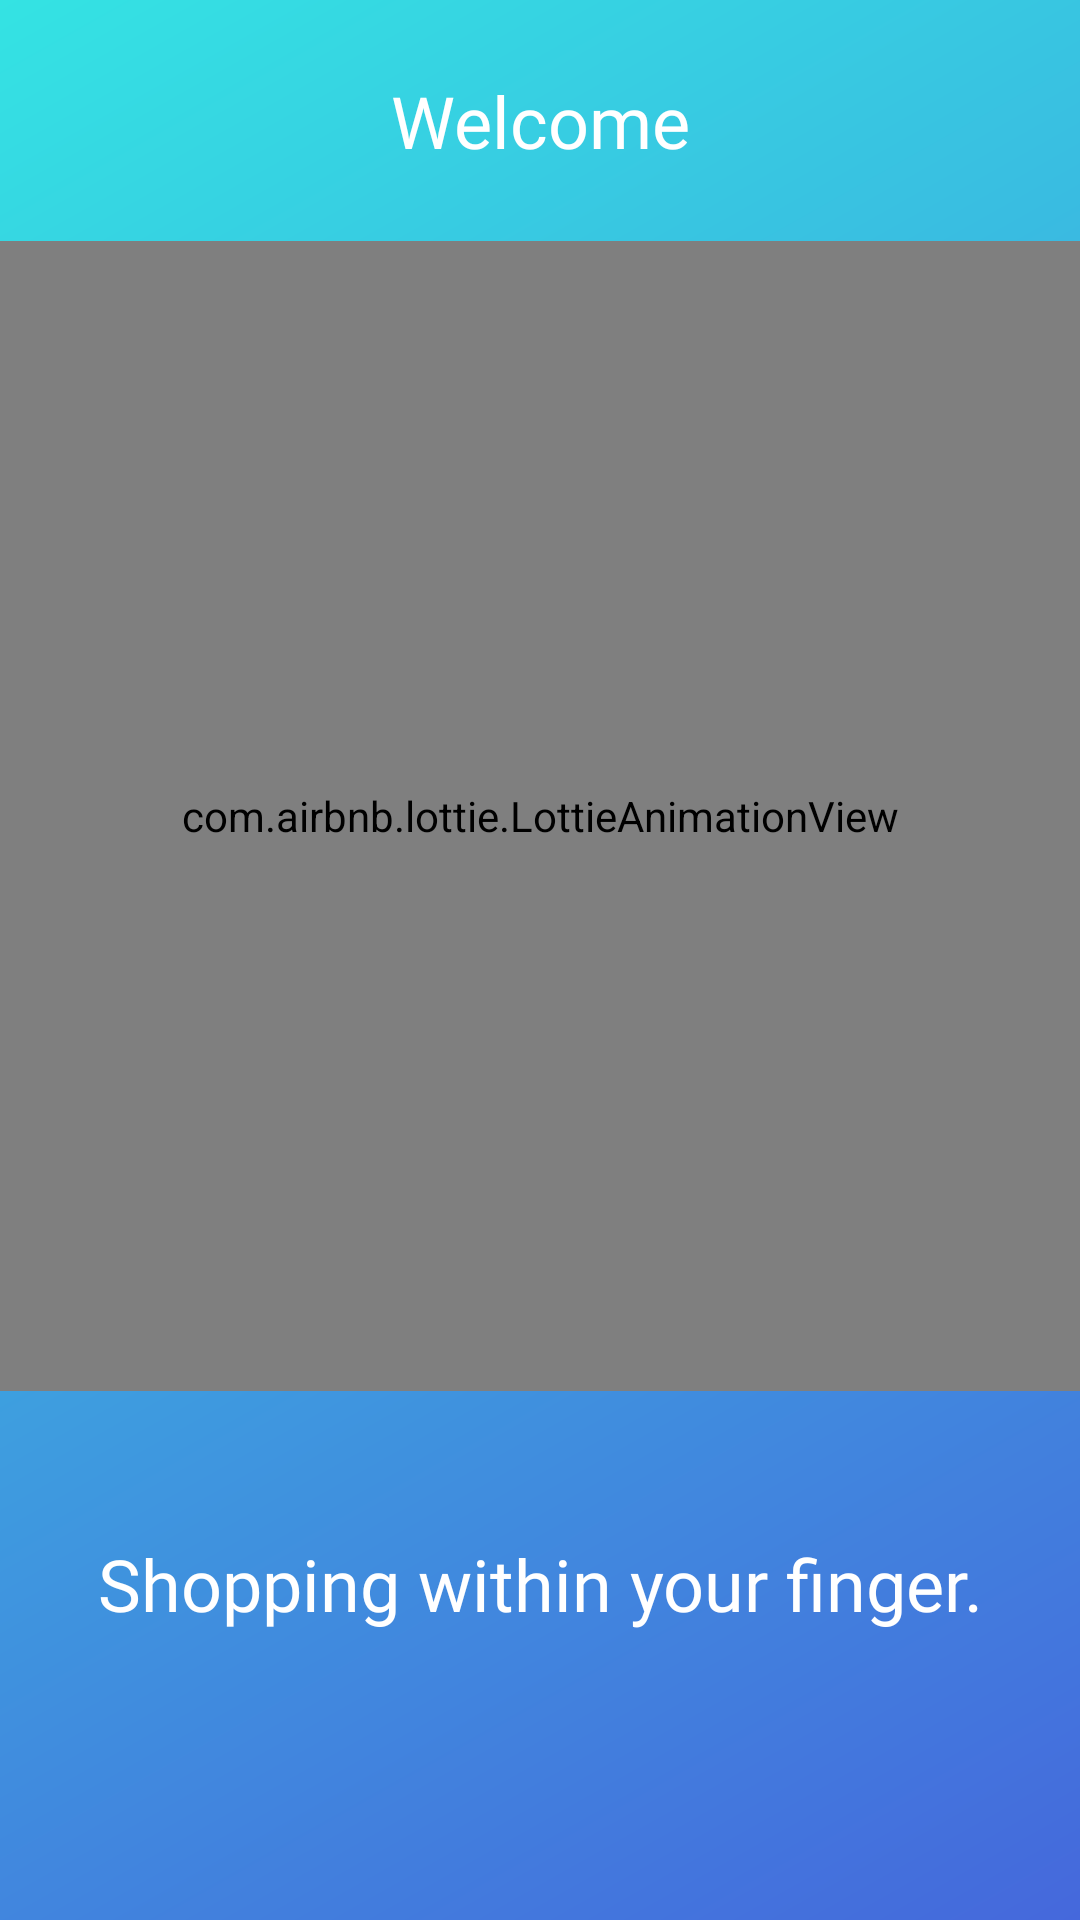

The Android layout XML behind this screen, and the referenced resources:
<!-- AndroidManifest.xml: application theme Theme.ShoeStore -->
<!-- res/layout/fragment_on_boarding.xml -->
<?xml version="1.0" encoding="utf-8"?>
<layout>

    <androidx.constraintlayout.widget.ConstraintLayout xmlns:android="http://schemas.android.com/apk/res/android"
        xmlns:app="http://schemas.android.com/apk/res-auto"
        xmlns:tools="http://schemas.android.com/tools"
        android:layout_width="match_parent"
        android:layout_height="match_parent"
        android:background="@drawable/onboarding_bg"
        tools:context=".feature.onboarding.OnBoardingFragment">

        
        <TextView
            android:id="@+id/welcome_textview_id"
            style="@style/textview_normal_style"
            android:layout_width="match_parent"
            android:layout_height="wrap_content"
            android:layout_marginVertical="24dp"
            android:gravity="center"
            android:text="@string/welcome"
            android:textColor="@color/white"
            android:textSize="24sp"
            app:layout_constraintBottom_toTopOf="@id/lottie_main"
            app:layout_constraintEnd_toEndOf="parent"
            app:layout_constraintStart_toStartOf="parent"
            app:layout_constraintTop_toTopOf="parent"
            tools:text="@string/welcome" />


        
        <com.airbnb.lottie.LottieAnimationView
            android:id="@+id/lottie_main"
            android:layout_width="match_parent"
            android:layout_height="0dp"
            app:layout_constraintBottom_toTopOf="@+id/onboarding_textview_id"
            app:layout_constraintLeft_toLeftOf="parent"
            app:layout_constraintRight_toRightOf="parent"
            app:layout_constraintTop_toBottomOf="@id/welcome_textview_id"
            app:lottie_autoPlay="true"
            app:lottie_fileName="onboarding1.json"
            app:lottie_loop="true"
            app:lottie_speed="1" />


        
        <TextView
            android:id="@+id/onboarding_textview_id"
            style="@style/textview_normal_style"
            android:layout_width="0dp"
            android:layout_height="wrap_content"
            android:layout_marginVertical="24dp"
            android:gravity="center"
            android:padding="24dp"
            android:text="@string/onboarding1_text"
            android:textColor="@color/white"
            android:textSize="24sp"
            app:layout_constraintBottom_toTopOf="@id/onboarding_next_button_id"
            app:layout_constraintEnd_toEndOf="parent"
            app:layout_constraintStart_toStartOf="parent"
            app:layout_constraintTop_toBottomOf="@id/lottie_main"
            tools:text="@string/onboarding1_text" />


        
        <ImageButton
            android:id="@+id/onboarding_next_button_id"
            android:layout_width="wrap_content"
            android:layout_height="wrap_content"
            android:layout_marginEnd="16dp"
            android:layout_marginBottom="16dp"
            android:backgroundTint="@android:color/transparent"
            android:padding="16dp"
            android:src="@drawable/right_arrow"
            app:layout_constraintBottom_toBottomOf="parent"
            app:layout_constraintEnd_toEndOf="parent"
            app:layout_constraintHorizontal_bias="1.0"
            app:layout_constraintStart_toStartOf="parent" />

    </androidx.constraintlayout.widget.ConstraintLayout>
</layout>
<!-- resources referenced by this layout -->
<resources>
  <color name="white">#FFFFFFFF</color>
  <!-- drawable onboarding_bg (drawable) -->
  <?xml version="1.0" encoding="utf-8"?>
  <shape xmlns:android="http://schemas.android.com/apk/res/android"
      android:shape="rectangle">
      <gradient
          android:startColor="#34E3E3"
          android:endColor="#4568DC"
          android:type="linear"
          android:angle="315"/>
  
  </shape>
  <string name="onboarding1_text">Shopping within your finger.</string>
  <string name="welcome">Welcome</string>
  <style name="textview_normal_style">
          <item name="android:textStyle">normal</item>
          <item name="android:fontFamily">@font/inter</item>
          <item name="android:textColor">@color/black</item>
          <item name="android:textAllCaps">false</item>
      </style>
  <style name="Theme.ShoeStore" parent="Theme.AppCompat.Light.DarkActionBar">
          
          <item name="colorPrimary">@color/sea_blue</item>
          <item name="colorPrimaryVariant">@color/light_grey</item>
          <item name="colorOnPrimary">@color/white</item>
          
          <item name="colorSecondary">@color/white</item>
          <item name="colorSecondaryVariant">@color/white</item>
          <item name="colorOnSecondary">@color/light_grey</item>
          
          <item name="android:statusBarColor">@color/sea_blue</item>
          
      </style>
  <color name="black">#FF000000</color>
  <color name="sea_blue">#42B1EF</color>
  <color name="light_grey">#F5F5F5</color>
</resources>
